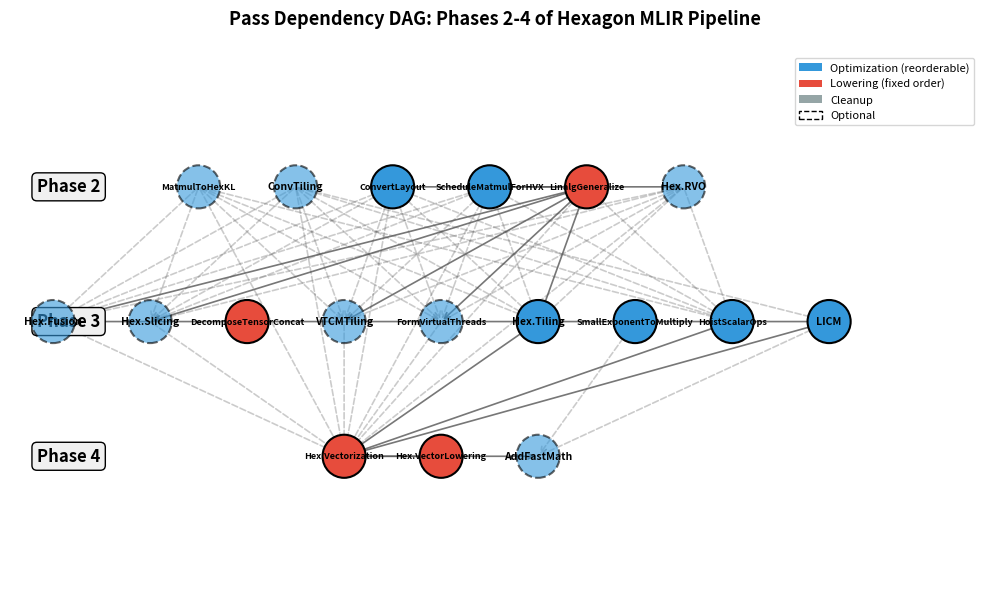

Write the Python code that produced this figure. (Note: this script raises an exception after producing the figure.)
#!/usr/bin/env python3
"""
Pass Dependency Analysis for Hexagon MLIR LinalgToLLVM Pipeline.

Extracts the optimization passes from Phases 2-4 of the pipeline,
constructs a dependency DAG, identifies reorderable passes, and
quantifies the phase ordering search space.
"""

import json
import itertools
from dataclasses import dataclass, field
from enum import Enum
from typing import Optional

import networkx as nx
import matplotlib
matplotlib.use("Agg")
import matplotlib.pyplot as plt
import matplotlib.patches as mpatches


class PassCategory(Enum):
    LOWERING = "lowering"          # Changes abstraction level (irreversible)
    OPTIMIZATION = "optimization"  # Stays at same level (reorderable candidate)
    CLEANUP = "cleanup"            # Canonicalize/CSE (can be inserted anywhere)


@dataclass
class PassInfo:
    name: str
    category: PassCategory
    phase: int
    dialect_in: set = field(default_factory=set)   # Dialects consumed
    dialect_out: set = field(default_factory=set)  # Dialects produced
    requires: set = field(default_factory=set)     # Hard dependencies (must come after)
    optional: bool = False                          # Controlled by a flag
    description: str = ""


def build_pipeline():
    """
    Model the Phases 2-4 passes from LinalgToLLVMPass::runOnOperation().
    Lines 211-304 of LinalgToLLVMPass.cpp.

    We focus on the "optimization window" between initial lowering (Phase 1)
    and bufferization (Phase 5).
    """
    passes = []

    # --- Phase 2: Dialect & Layout Conversion (lines 211-242) ---

    passes.append(PassInfo(
        name="MatmulToHexKL",
        category=PassCategory.OPTIMIZATION,
        phase=2,
        dialect_in={"linalg"},
        dialect_out={"hexkl", "linalg"},
        optional=True,
        description="Convert linalg.matmul to hexkl ops",
    ))

    passes.append(PassInfo(
        name="ConvTiling",
        category=PassCategory.OPTIMIZATION,
        phase=2,
        dialect_in={"linalg"},
        dialect_out={"linalg", "scf"},
        optional=True,
        description="Tile linalg.conv2d operations",
    ))

    passes.append(PassInfo(
        name="ConvertLayout",
        category=PassCategory.OPTIMIZATION,
        phase=2,
        dialect_in={"hexagonmem", "linalg"},
        dialect_out={"linalg"},
        description="Convert hexagonmem::ConvertLayoutOp to linalg::GenericOp",
    ))

    passes.append(PassInfo(
        name="ScheduleMatmulForHVX",
        category=PassCategory.OPTIMIZATION,
        phase=2,
        dialect_in={"linalg"},
        dialect_out={"linalg"},
        description="Schedule matmul and variants for HVX (interchange + transpose)",
    ))

    passes.append(PassInfo(
        name="LinalgGeneralize",
        category=PassCategory.LOWERING,
        phase=2,
        dialect_in={"linalg"},
        dialect_out={"linalg"},
        requires={"ScheduleMatmulForHVX", "ConvertLayout"},
        description="Lower linalg named ops to linalg.generic",
    ))

    passes.append(PassInfo(
        name="HexagonRVO",
        category=PassCategory.OPTIMIZATION,
        phase=2,
        dialect_in={"linalg"},
        dialect_out={"linalg"},
        requires={"LinalgGeneralize"},
        optional=True,
        description="Return value optimization for bufferizer",
    ))

    # --- Phase 3: Fusion, Tiling, Scheduling (lines 236-289) ---

    passes.append(PassInfo(
        name="HexagonFusion",
        category=PassCategory.OPTIMIZATION,
        phase=3,
        dialect_in={"linalg"},
        dialect_out={"linalg"},
        requires={"LinalgGeneralize"},
        optional=True,
        description="Fuse linalg.generic ops (greedy, multi-use)",
    ))

    passes.append(PassInfo(
        name="HexagonSlicing",
        category=PassCategory.OPTIMIZATION,
        phase=3,
        dialect_in={"linalg"},
        dialect_out={"linalg"},
        requires={"LinalgGeneralize"},
        optional=True,
        description="Slice ops into K parts",
    ))

    passes.append(PassInfo(
        name="DecomposeTensorConcat",
        category=PassCategory.LOWERING,
        phase=3,
        dialect_in={"tensor"},
        dialect_out={"tensor"},
        description="Decompose tensor.concat to other tensor ops",
    ))

    passes.append(PassInfo(
        name="VTCMTiling",
        category=PassCategory.OPTIMIZATION,
        phase=3,
        dialect_in={"linalg"},
        dialect_out={"linalg", "scf"},
        requires={"LinalgGeneralize"},
        optional=True,
        description="Tile linalg-on-tensors (DDR) to tiled-compute on VTCM",
    ))

    passes.append(PassInfo(
        name="FormVirtualThreads",
        category=PassCategory.OPTIMIZATION,
        phase=3,
        dialect_in={"linalg"},
        dialect_out={"linalg", "scf"},
        requires={"LinalgGeneralize"},
        optional=True,
        description="Rewrite generics as scf::forall for multi-threading",
    ))

    passes.append(PassInfo(
        name="HexagonTiling",
        category=PassCategory.OPTIMIZATION,
        phase=3,
        dialect_in={"linalg"},
        dialect_out={"linalg", "scf"},
        requires={"LinalgGeneralize", "HexagonFusion"},
        description="Tile tensor linalg ops for vectorization",
    ))

    passes.append(PassInfo(
        name="SmallExponentToMultiply",
        category=PassCategory.OPTIMIZATION,
        phase=3,
        dialect_in={"math", "arith"},
        dialect_out={"arith"},
        description="Convert pow with small exponents to multiplications",
    ))

    passes.append(PassInfo(
        name="HoistScalarOps",
        category=PassCategory.OPTIMIZATION,
        phase=3,
        dialect_in={"linalg", "arith", "math"},
        dialect_out={"linalg", "tensor"},
        requires={"HexagonTiling"},
        description="Hoist loop-invariant scalar ops from linalg.generic",
    ))

    passes.append(PassInfo(
        name="LICM",
        category=PassCategory.OPTIMIZATION,
        phase=3,
        dialect_in={"scf", "arith"},
        dialect_out={"scf", "arith"},
        requires={"HoistScalarOps"},
        description="Loop invariant code motion",
    ))

    # --- Phase 4: Vectorization (lines 290-304) ---

    passes.append(PassInfo(
        name="HexagonVectorization",
        category=PassCategory.LOWERING,
        phase=4,
        dialect_in={"linalg"},
        dialect_out={"vector"},
        requires={"HexagonTiling", "HoistScalarOps", "LICM"},
        description="Vectorize tensor linalg ops for HVX",
    ))

    passes.append(PassInfo(
        name="HexagonVectorLowering",
        category=PassCategory.LOWERING,
        phase=4,
        dialect_in={"vector"},
        dialect_out={"vector"},
        requires={"HexagonVectorization"},
        description="Simplify vector multi-reduction and contraction",
    ))

    passes.append(PassInfo(
        name="AddFastMath",
        category=PassCategory.OPTIMIZATION,
        phase=4,
        dialect_in={"arith", "math"},
        dialect_out={"arith", "math"},
        requires={"HexagonVectorization"},
        optional=True,
        description="Add fast math flags + fold mul-by-zero",
    ))

    return passes


def build_dependency_graph(passes):
    """Build a DAG of pass dependencies."""
    G = nx.DiGraph()

    for p in passes:
        G.add_node(p.name, **{
            "category": p.category.value,
            "phase": p.phase,
            "optional": p.optional,
            "description": p.description,
        })

    # Add explicit dependency edges
    for p in passes:
        for dep in p.requires:
            if G.has_node(dep):
                G.add_edge(dep, p.name, type="hard")

    # Add implicit dialect-level dependencies:
    # If pass A produces a dialect that pass B consumes, and A is in an
    # earlier phase, there's an implicit ordering.
    pass_map = {p.name: p for p in passes}
    for p in passes:
        for q in passes:
            if p.name == q.name:
                continue
            # If q requires dialect output of p and no explicit edge exists
            if p.dialect_out & q.dialect_in and p.phase < q.phase:
                if not G.has_edge(p.name, q.name) and p.name not in q.requires:
                    # Only add if it wouldn't create redundant transitivity
                    G.add_edge(p.name, q.name, type="implicit")

    return G


def identify_reorderable_pairs(G, passes):
    """
    Find pairs of passes that have NO dependency between them,
    meaning they could potentially be reordered.
    """
    pass_names = [p.name for p in passes]
    reorderable = []

    # Get transitive closure for checking reachability
    tc = nx.transitive_closure(G)

    for i, a in enumerate(pass_names):
        for b in pass_names[i+1:]:
            if not tc.has_edge(a, b) and not tc.has_edge(b, a):
                reorderable.append((a, b))

    return reorderable


def count_valid_orderings(G):
    """
    Count the number of valid topological orderings of the DAG.
    This is the size of the phase ordering search space.
    Uses dynamic programming on the poset.
    """
    # For small graphs, enumerate directly
    nodes = list(G.nodes())
    n = len(nodes)

    if n > 20:
        # Use approximation for large graphs
        return _approximate_topo_count(G)

    return _exact_topo_count(G)


def _exact_topo_count(G):
    """Exact count via recursive enumeration with memoization."""
    nodes = list(G.nodes())
    n = len(nodes)
    node_idx = {name: i for i, name in enumerate(nodes)}

    # Represent subsets as bitmasks
    # predecessors[i] = bitmask of nodes that must come before node i
    preds = [0] * n
    tc = nx.transitive_closure(G)
    for i, u in enumerate(nodes):
        for j, v in enumerate(nodes):
            if i != j and tc.has_edge(v, u):
                preds[i] |= (1 << j)

    memo = {}
    full_mask = (1 << n) - 1

    def dp(placed_mask):
        if placed_mask == full_mask:
            return 1
        if placed_mask in memo:
            return memo[placed_mask]

        total = 0
        for i in range(n):
            if placed_mask & (1 << i):
                continue  # Already placed
            if (preds[i] & placed_mask) == preds[i]:
                # All predecessors placed
                total += dp(placed_mask | (1 << i))

        memo[placed_mask] = total
        return total

    return dp(0)


def _approximate_topo_count(G):
    """Approximate count using sampling."""
    import random
    count = 0
    for _ in range(10000):
        try:
            list(nx.topological_sort(G))
            count += 1
        except:
            pass
    # This is a rough lower bound
    return count


def analyze_optimization_subgraph(G, passes):
    """
    Extract only the optimization passes (excluding lowering/cleanup)
    and analyze their reordering flexibility.
    """
    opt_passes = [p for p in passes if p.category == PassCategory.OPTIMIZATION]
    opt_names = {p.name for p in opt_passes}

    # Subgraph of just optimization passes, preserving transitive deps
    tc = nx.transitive_closure(G)
    sub_G = nx.DiGraph()
    for p in opt_passes:
        sub_G.add_node(p.name, phase=p.phase, optional=p.optional)

    for a in opt_names:
        for b in opt_names:
            if a != b and tc.has_edge(a, b):
                sub_G.add_edge(a, b)

    # Remove transitive edges for cleaner visualization
    sub_G_reduced = nx.transitive_reduction(sub_G)

    return sub_G, sub_G_reduced, opt_passes


def generate_dependency_figure(G, passes, output_path):
    """Generate a publication-quality dependency DAG figure."""
    fig, ax = plt.subplots(1, 1, figsize=(10, 8))

    # Use phase for vertical positioning
    phase_y = {2: 3, 3: 2, 4: 1}
    category_colors = {
        "lowering": "#e74c3c",
        "optimization": "#3498db",
        "cleanup": "#95a5a6",
    }

    # Compute positions using graphviz layout
    pos = {}
    phase_counts = {2: 0, 3: 0, 4: 0}
    phase_totals = {2: 0, 3: 0, 4: 0}
    for p in passes:
        phase_totals[p.phase] += 1

    phase_x_offset = {2: 0, 3: 0, 4: 0}
    for p in passes:
        phase = p.phase
        x = phase_x_offset[phase] - (phase_totals[phase] - 1) / 2.0
        y = phase_y[phase]
        pos[p.name] = (x * 1.8, y * 2.5)
        phase_x_offset[phase] += 1

    # Draw edges
    for u, v, data in G.edges(data=True):
        if u in pos and v in pos:
            edge_type = data.get("type", "hard")
            style = "-" if edge_type == "hard" else "--"
            alpha = 0.8 if edge_type == "hard" else 0.3
            ax.annotate("",
                xy=pos[v], xytext=pos[u],
                arrowprops=dict(arrowstyle="->", color="#555",
                              linestyle=style, alpha=alpha, lw=1.2))

    # Draw nodes
    for p in passes:
        if p.name not in pos:
            continue
        x, y = pos[p.name]
        color = category_colors[p.category.value]
        alpha = 0.6 if p.optional else 1.0
        border = "dashed" if p.optional else "solid"

        circle = plt.Circle((x, y), 0.4, facecolor=color, edgecolor="black",
                           alpha=alpha, linewidth=1.5,
                           linestyle=border, zorder=5)
        ax.add_patch(circle)

        # Label
        label = p.name.replace("Hexagon", "Hex.")
        fontsize = 6.5 if len(label) > 12 else 7.5
        ax.text(x, y, label, ha="center", va="center",
               fontsize=fontsize, fontweight="bold", zorder=10)

    # Phase labels
    for phase, y_val in phase_y.items():
        ax.text(-7.5, y_val * 2.5, f"Phase {phase}", fontsize=12,
               fontweight="bold", ha="left", va="center",
               bbox=dict(boxstyle="round,pad=0.3", facecolor="#f0f0f0"))

    # Legend
    legend_elements = [
        mpatches.Patch(facecolor="#3498db", label="Optimization (reorderable)"),
        mpatches.Patch(facecolor="#e74c3c", label="Lowering (fixed order)"),
        mpatches.Patch(facecolor="#95a5a6", label="Cleanup"),
        mpatches.Patch(facecolor="white", edgecolor="black",
                      linestyle="dashed", label="Optional"),
    ]
    ax.legend(handles=legend_elements, loc="upper right", fontsize=8)

    ax.set_xlim(-8, 10)
    ax.set_ylim(0, 10)
    ax.set_aspect("equal")
    ax.axis("off")
    ax.set_title("Pass Dependency DAG: Phases 2-4 of Hexagon MLIR Pipeline",
                fontsize=13, fontweight="bold", pad=20)

    plt.tight_layout()
    plt.savefig(output_path, dpi=300, bbox_inches="tight")
    plt.close()
    print(f"Saved dependency DAG to {output_path}")


def generate_search_space_figure(results, output_path):
    """Generate a figure showing search space size vs. enabled passes."""
    fig, (ax1, ax2) = plt.subplots(1, 2, figsize=(10, 4))

    # Left: Search space size for different configurations
    configs = results["configurations"]
    names = [c["name"] for c in configs]
    counts = [c["valid_orderings"] for c in configs]

    bars = ax1.bar(range(len(names)), counts, color=["#3498db", "#e74c3c",
                                                       "#2ecc71", "#f39c12",
                                                       "#9b59b6"][:len(names)])
    ax1.set_xticks(range(len(names)))
    ax1.set_xticklabels(names, rotation=30, ha="right", fontsize=8)
    ax1.set_ylabel("Valid Topological Orderings", fontsize=10)
    ax1.set_title("Phase Ordering Search Space Size", fontsize=11, fontweight="bold")
    ax1.set_yscale("log")

    for bar, count in zip(bars, counts):
        ax1.text(bar.get_x() + bar.get_width()/2., bar.get_height() * 1.1,
                f"{count:,}", ha="center", va="bottom", fontsize=7)

    # Right: Reorderable pairs
    reorderable = results["reorderable_pairs"]
    total_pairs = results["total_pairs"]
    sizes = [len(reorderable), total_pairs - len(reorderable)]
    labels = [f"Reorderable\n({len(reorderable)})",
              f"Constrained\n({total_pairs - len(reorderable)})"]
    colors = ["#3498db", "#e74c3c"]
    ax2.pie(sizes, labels=labels, colors=colors, autopct="%1.0f%%",
           startangle=90, textprops={"fontsize": 9})
    ax2.set_title("Pass Pair Ordering Flexibility", fontsize=11, fontweight="bold")

    plt.tight_layout()
    plt.savefig(output_path, dpi=300, bbox_inches="tight")
    plt.close()
    print(f"Saved search space figure to {output_path}")


def run_analysis():
    """Run the full analysis and generate results."""
    print("=" * 60)
    print("Pass Dependency Analysis for Hexagon MLIR Pipeline")
    print("=" * 60)

    # Build pipeline model
    passes = build_pipeline()
    print(f"\nTotal passes in Phases 2-4: {len(passes)}")
    for cat in PassCategory:
        count = sum(1 for p in passes if p.category == cat)
        print(f"  {cat.value}: {count}")

    optional_count = sum(1 for p in passes if p.optional)
    print(f"  Optional (flag-controlled): {optional_count}")

    # Build dependency graph
    G = build_dependency_graph(passes)
    print(f"\nDependency graph: {G.number_of_nodes()} nodes, {G.number_of_edges()} edges")

    # Count valid orderings for full graph
    full_count = count_valid_orderings(G)
    print(f"\nValid topological orderings (all passes): {full_count:,}")

    # Identify reorderable pairs
    reorderable = identify_reorderable_pairs(G, passes)
    total_pairs = len(passes) * (len(passes) - 1) // 2
    print(f"\nReorderable pairs: {len(reorderable)} / {total_pairs}")
    for a, b in reorderable:
        print(f"  {a} <-> {b}")

    # Analyze optimization subgraph
    opt_G, opt_G_reduced, opt_passes = analyze_optimization_subgraph(G, passes)
    opt_count = count_valid_orderings(opt_G)
    print(f"\nOptimization-only passes: {len(opt_passes)}")
    print(f"Valid orderings (optimization only): {opt_count:,}")

    # Analyze different configurations
    configs = []

    # Config 1: Default (all optional passes enabled)
    configs.append({
        "name": "Default\n(all opts on)",
        "valid_orderings": full_count,
        "num_passes": len(passes),
    })

    # Config 2: Without optional passes
    required_passes = [p for p in passes if not p.optional]
    G_req = build_dependency_graph(required_passes)
    req_count = count_valid_orderings(G_req)
    configs.append({
        "name": "Required\nonly",
        "valid_orderings": req_count,
        "num_passes": len(required_passes),
    })

    # Config 3: Phase 2 only
    p2_passes = [p for p in passes if p.phase == 2]
    G_p2 = build_dependency_graph(p2_passes)
    p2_count = count_valid_orderings(G_p2)
    configs.append({
        "name": "Phase 2\nonly",
        "valid_orderings": p2_count,
        "num_passes": len(p2_passes),
    })

    # Config 4: Phase 3 only
    p3_passes = [p for p in passes if p.phase == 3]
    G_p3 = build_dependency_graph(p3_passes)
    p3_count = count_valid_orderings(G_p3)
    configs.append({
        "name": "Phase 3\nonly",
        "valid_orderings": p3_count,
        "num_passes": len(p3_passes),
    })

    # Config 5: Optimization passes only
    configs.append({
        "name": "Optimizations\nonly",
        "valid_orderings": opt_count,
        "num_passes": len(opt_passes),
    })

    print("\n--- Configuration Analysis ---")
    for c in configs:
        print(f"  {c['name'].replace(chr(10), ' ')}: "
              f"{c['num_passes']} passes, {c['valid_orderings']:,} orderings")

    results = {
        "total_passes": len(passes),
        "total_edges": G.number_of_edges(),
        "full_valid_orderings": full_count,
        "optimization_valid_orderings": opt_count,
        "reorderable_pairs": reorderable,
        "total_pairs": total_pairs,
        "configurations": configs,
        "passes": [{
            "name": p.name,
            "category": p.category.value,
            "phase": p.phase,
            "optional": p.optional,
            "requires": list(p.requires),
        } for p in passes],
    }

    # Generate figures
    output_dir = "figures"
    generate_dependency_figure(G, passes, f"{output_dir}/dependency_dag.pdf")
    generate_search_space_figure(results, f"{output_dir}/search_space.pdf")

    # Also generate PNG versions for quick viewing
    generate_dependency_figure(G, passes, f"{output_dir}/dependency_dag.png")
    generate_search_space_figure(results, f"{output_dir}/search_space.png")

    # Save results as JSON
    # Convert sets/tuples for JSON serialization
    results_json = dict(results)
    results_json["reorderable_pairs"] = [list(p) for p in reorderable]
    with open("analysis_results.json", "w") as f:
        json.dump(results_json, f, indent=2)
    print(f"\nResults saved to analysis_results.json")

    return results


if __name__ == "__main__":
    run_analysis()
